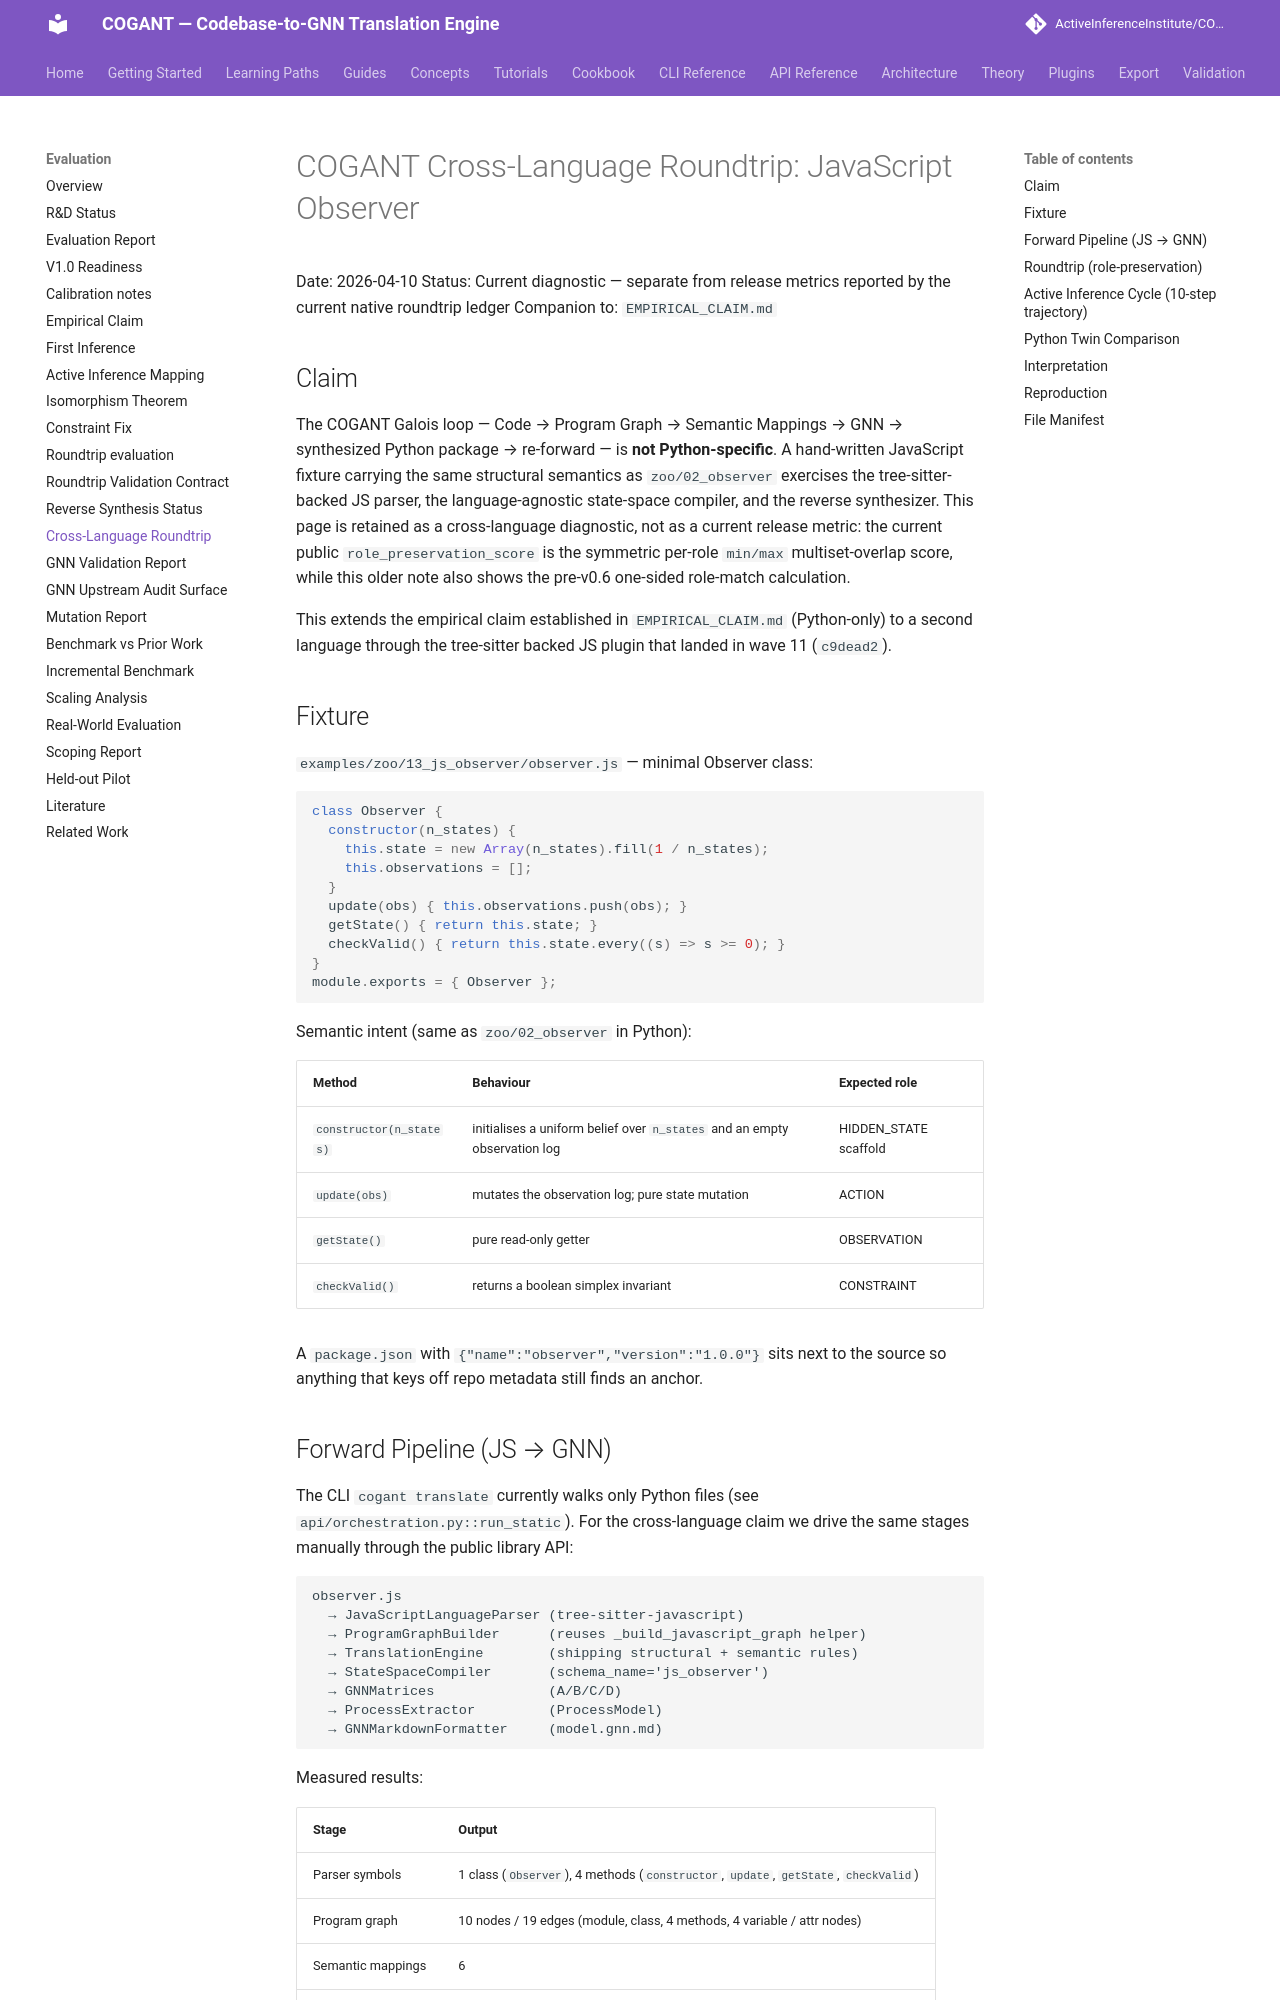

repository: ActiveInferenceInstitute/COGANT · page: evaluation/CROSS_LANG_ROUNDTRIP/index.html · generator: mkdocs

# COGANT Cross-Language Roundtrip: JavaScript Observer

Date: 2026-04-10
Status: Current diagnostic — separate from release metrics reported by the current native roundtrip ledger
Companion to: `EMPIRICAL_CLAIM.md`

## Claim

The COGANT Galois loop — Code → Program Graph → Semantic Mappings → GNN
→ synthesized Python package → re-forward — is **not Python-specific**.
A hand-written JavaScript fixture carrying the same structural
semantics as `zoo/02_observer` exercises the tree-sitter-backed JS parser,
the language-agnostic state-space compiler, and the reverse synthesizer.
This page is retained as a cross-language diagnostic, not as a current
release metric: the current public `role_preservation_score` is the
symmetric per-role `min/max` multiset-overlap score, while this older note
also shows the pre-v0.6 one-sided role-match calculation.

This extends the empirical claim established in `EMPIRICAL_CLAIM.md`
(Python-only) to a second language through the tree-sitter backed JS
plugin that landed in wave 11 (`c9dead2`).

## Fixture

`examples/zoo/13_js_observer/observer.js` — minimal Observer class:

```javascript
class Observer {
  constructor(n_states) {
    this.state = new Array(n_states).fill(1 / n_states);
    this.observations = [];
  }
  update(obs) { this.observations.push(obs); }
  getState() { return this.state; }
  checkValid() { return this.state.every((s) => s >= 0); }
}
module.exports = { Observer };
```

Semantic intent (same as `zoo/02_observer` in Python):

| Method | Behaviour | Expected role |
| --- | --- | --- |
| `constructor(n_states)` | initialises a uniform belief over `n_states` and an empty observation log | HIDDEN_STATE scaffold |
| `update(obs)` | mutates the observation log; pure state mutation | ACTION |
| `getState()` | pure read-only getter | OBSERVATION |
| `checkValid()` | returns a boolean simplex invariant | CONSTRAINT |

A `package.json` with `{"name":"observer","version":"1.0.0"}` sits
next to the source so anything that keys off repo metadata still finds
an anchor.

## Forward Pipeline (JS → GNN)

The CLI `cogant translate` currently walks only Python files (see
`api/orchestration.py::run_static`). For the cross-language claim we
drive the same stages manually through the public library API:

```
observer.js
  → JavaScriptLanguageParser (tree-sitter-javascript)
  → ProgramGraphBuilder      (reuses _build_javascript_graph helper)
  → TranslationEngine        (shipping structural + semantic rules)
  → StateSpaceCompiler       (schema_name='js_observer')
  → GNNMatrices              (A/B/C/D)
  → ProcessExtractor         (ProcessModel)
  → GNNMarkdownFormatter     (model.gnn.md)
```

Measured results:

| Stage | Output |
| --- | --- |
| Parser symbols | 1 class (`Observer`), 4 methods (`constructor`, `update`, `getState`, `checkValid`) |
| Program graph | 10 nodes / 19 edges (module, class, 4 methods, 4 variable / attr nodes) |
| Semantic mappings | 6 |
| Role multiset | `HIDDEN_STATE: 1, OBSERVATION: 2, ACTION: 2, CONSTRAINT: 1` |
| State-space | n_states=1, n_obs=2, n_actions=2 |
| Matrix A (2×1) | `[[1.0], [1.0]]` |
| Matrix B (1×1×2) | identity per action |
| Matrix C (len 2) | `[0.0, 0.0]` (no preference gradient) |
| Matrix D (len 1) | `[1.0]` |
| GNN markdown | 14 477 chars, all six canonical sections present |

Sections verified in the emitted GNN markdown:
`StateSpaceBlock`, `Connections`, `ActInfOntologyAnnotation`,
`InitialParameterization`, `ModelParameters`, `Time`.
